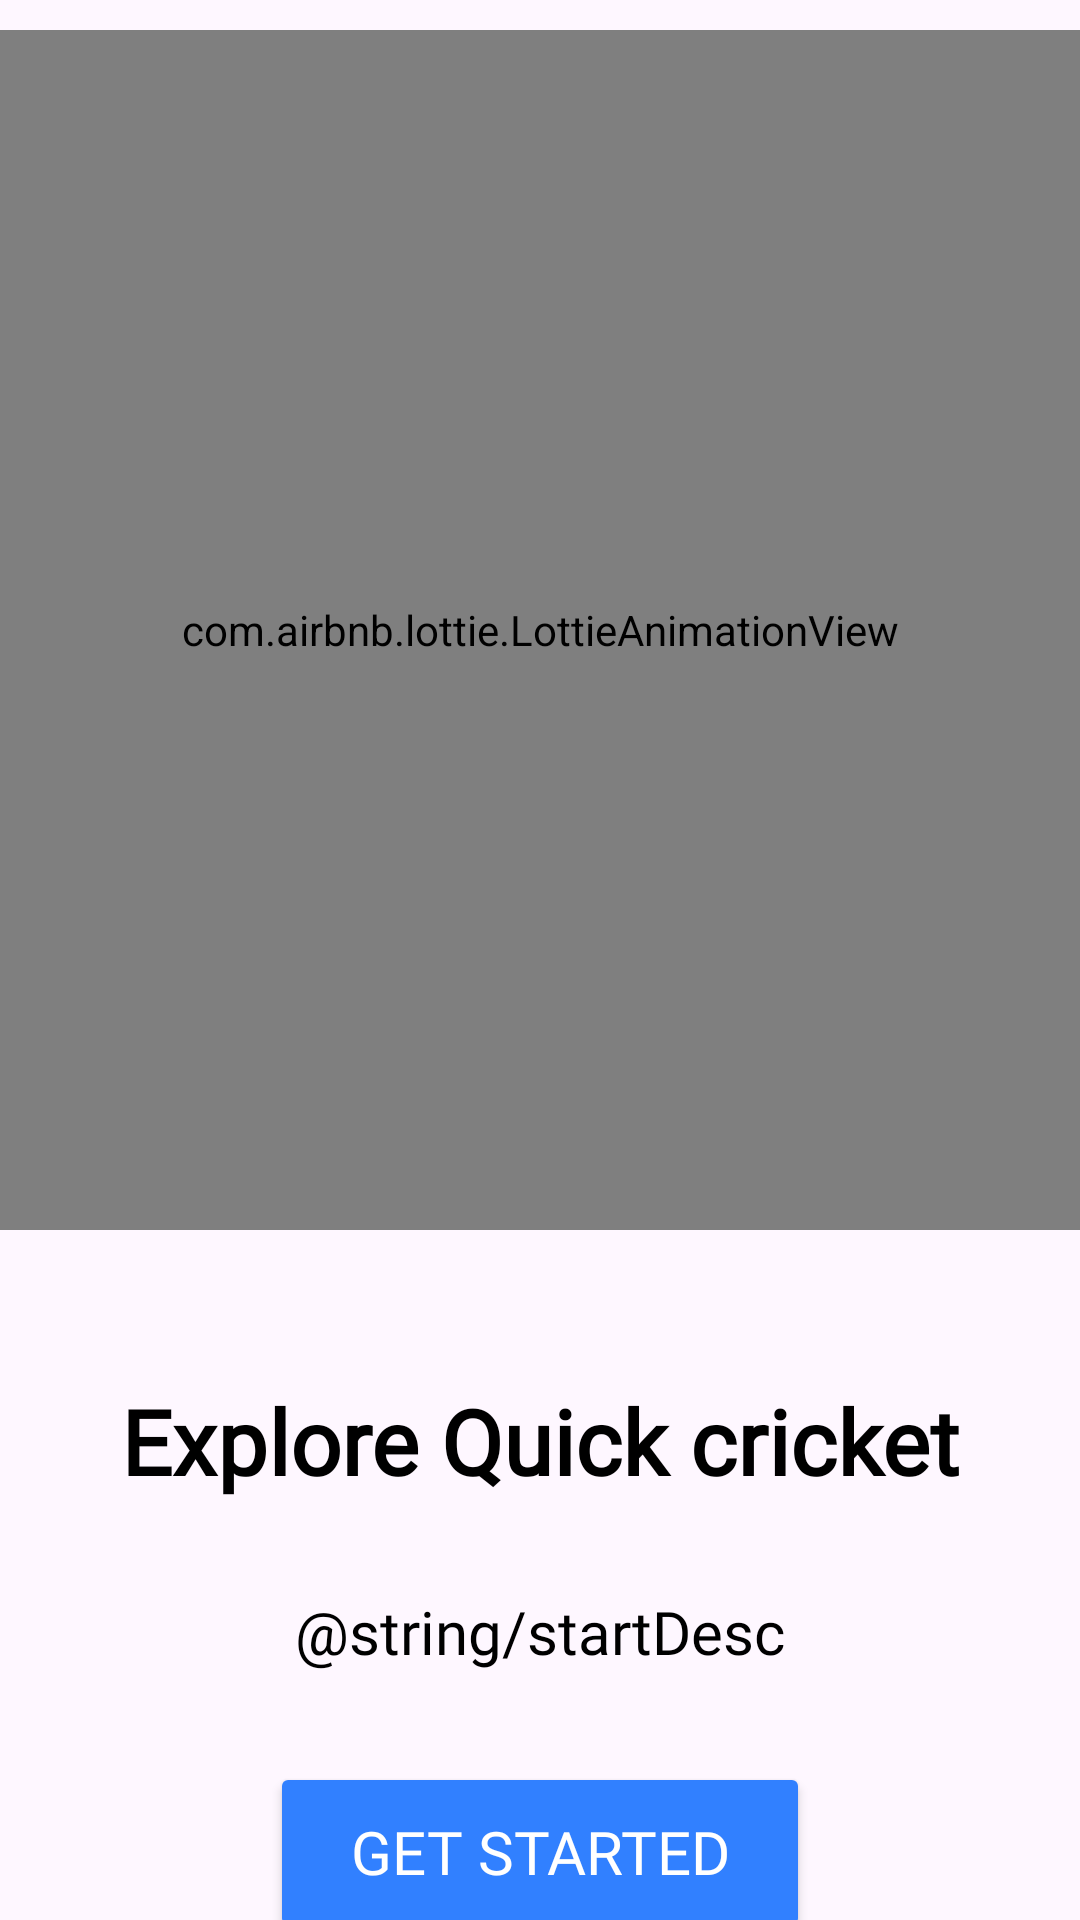

Here is an Android app screen rendered from its layout file. Give the layout XML and the strings, colors and styles it references.
<!-- AndroidManifest.xml: application theme Theme.SCET -->
<!-- res/layout/activity_get_started.xml -->
<?xml version="1.0" encoding="utf-8"?>
<LinearLayout
    xmlns:android="http://schemas.android.com/apk/res/android"
    android:layout_width="match_parent"
    android:layout_height="match_parent"
    xmlns:app="http://schemas.android.com/apk/res-auto"
    android:orientation="vertical"
    app:flow_horizontalAlign="center">

    <com.airbnb.lottie.LottieAnimationView
        android:layout_width="match_parent"
        android:layout_height="400dp"
        android:id="@+id/animation_view"
        android:layout_marginTop="10dp"
        app:lottie_rawRes="@raw/getstar"
        android:scaleType="centerCrop"
        app:lottie_autoPlay="true"
        app:lottie_loop="false"/>

    <TextView
        android:layout_width="match_parent"
        android:layout_height="wrap_content"
        android:layout_marginTop="50dp"
        android:fontFamily="@font/aclonica"
        android:text="Explore Quick cricket"
        android:textAlignment="center"
        android:textColor="@color/black"
        android:textSize="30sp"
        android:textStyle="bold" />

    <TextView
        android:layout_width="match_parent"
        android:layout_height="wrap_content"
        android:layout_marginHorizontal="30dp"
        android:text="@string/startDesc"
        android:fontFamily="@font/aclonica"
        android:layout_marginTop="30dp"
        android:textAlignment="center"
        android:textColor="#000000"
        android:textSize="20sp"/>

    <Button
        android:id="@+id/startButton"
        android:layout_width="180dp"
        android:layout_height="60dp"
        android:text="Get Started"
        android:textColor="#ffff"
        android:textColorHighlight="@color/black"
        android:backgroundTint="#3180FF"
        android:padding="8dp"
        android:fontFamily="@font/aclonica"
        android:textSize="20sp"
        android:layout_marginTop="30dp"
        android:layout_gravity="center"
        app:cornerRadius = "12dp"
        app:strokeColor="@color/black"
        app:strokeWidth="2dp"/>

</LinearLayout>
<!-- resources referenced by this layout -->
<resources>
  <color name="black">#FF000000</color>
  <style name="Theme.SCET" parent="Base.Theme.SCET" />
  <style name="Base.Theme.SCET" parent="Theme.Material3.DayNight.NoActionBar">
          
          
  
          <item name="colorPrimary">@color/purple_500</item>
          <item name="colorPrimaryVariant">@color/purple_700</item>
          <item name="colorOnPrimary">@color/white</item>
          
          <item name="colorSecondary">@color/teal_200</item>
          <item name="colorSecondaryVariant">@color/teal_700</item>
          <item name="colorOnSecondary">@color/black</item>
          
          <item name="android:statusBarColor">#000000</item>
      </style>
  <color name="purple_500">#FF6200EE</color>
  <color name="purple_700">#FF3700B3</color>
  <color name="white">#FFFFFFFF</color>
  <color name="teal_200">#FF03DAC5</color>
  <color name="teal_700">#FF018786</color>
</resources>
